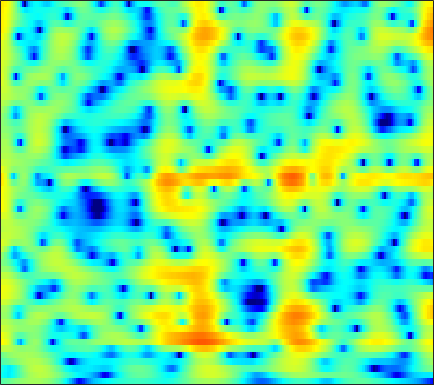

The file beside this chart, header and first rows:
-2.262, -1.9916, -1.6303, -1.2619, -0.98588, -0.61775, -0.2594, 0.00079268, 0.33174, 0.64414, 0.92245, 1.1087, 1.3212, 1.4914, 1.5864, 1.6642, 1.6825, 1.6549, 1.5604, 1.3968, 1.1558, 0.91923, 0.52278, 0.027739
-5.26, -5.876, -6.598, -6.991, -6.932, -6.327, -5.274, -4.342, -3.074, -1.882, -0.8152, -0.1108, 0.6987, 1.363, 1.769, 2.192, 2.489, 2.631, 2.717, 2.689, 2.553, 2.381, 2.063, 1.649
-4.657, -5.304, -6.186, -6.856, -7.011, -6.543, -5.403, -4.328, -2.858, -1.496, -0.3074, 0.4598, 1.318, 1.997, 2.394, 2.781, 3.014, 3.092, 3.072, 2.912, 2.618, 2.311, 1.789, 1.143
-2.664, -2.28, -1.823, -1.394, -1.075, -0.6458, -0.2, 0.1434, 0.599, 1.037, 1.442, 1.709, 2.007, 2.224, 2.328, 2.38, 2.327, 2.216, 1.97, 1.611, 1.131, 0.687, -0.02499, -0.8872
-1.22, -0.6636, -0.06759, 0.3952, 0.6707, 0.9654, 1.194, 1.336, 1.492, 1.613, 1.7, 1.742, 1.757, 1.719, 1.649, 1.494, 1.265, 1.034, 0.6542, 0.1968, -0.3315, -0.7672, -1.389, -2.049
2.732, 2.801, 2.755, 2.567, 2.34, 1.96, 1.535, 1.227, 0.8929, 0.6945, 0.6503, 0.6983, 0.8086, 0.8984, 0.9048, 0.7914, 0.514, 0.1762, -0.4545, -1.293, -2.304, -3.135, -4.228, -5.12
6.55, 6.137, 5.36, 4.275, 3.21, 1.343, -1.233, -3.865, -8.593, -11.03, -6.894, -4.144, -1.664, -0.1276, 0.5745, 1.028, 1.006, 0.6901, -0.1384, -1.467, -3.418, -5.428, -9.298, -15.71
5.557, 5.138, 4.43, 3.534, 2.735, 1.511, 0.1757, -0.8096, -1.841, -2.264, -2.004, -1.533, -0.8214, -0.2126, 0.1065, 0.2858, 0.1939, -0.04919, -0.5938, -1.36, -2.306, -3.083, -4.102, -4.939
3.825, 3.612, 3.249, 2.817, 2.464, 1.974, 1.513, 1.207, 0.8897, 0.6884, 0.606, 0.6034, 0.6342, 0.6581, 0.6487, 0.5568, 0.337, 0.07686, -0.414, -1.076, -1.901, -2.618, -3.694, -4.905
2.501, 2.493, 2.329, 2.002, 1.674, 1.181, 0.7069, 0.4289, 0.2187, 0.2332, 0.4513, 0.6939, 1.063, 1.39, 1.573, 1.716, 1.705, 1.589, 1.268, 0.7452, 0.001304, -0.7236, -1.976, -3.672
0.9994, 1.245, 1.082, 0.3708, -0.544, -2.355, -4.909, -7.179, -8.922, -7.087, -4.265, -2.52, -0.7448, 0.5182, 1.198, 1.831, 2.206, 2.346, 2.372, 2.236, 1.947, 1.638, 1.114, 0.5035
1.613, 1.683, 1.398, 0.672, -0.1702, -1.682, -3.514, -4.84, -5.772, -5.205, -3.824, -2.795, -1.686, -0.8847, -0.4626, -0.08347, 0.1416, 0.2427, 0.3413, 0.4148, 0.4799, 0.5301, 0.6215, 0.7049
3.934, 3.826, 3.537, 3.089, 2.671, 2.033, 1.347, 0.8473, 0.2417, -0.2823, -0.7563, -1.106, -1.632, -2.288, -2.846, -3.663, -4.416, -4.835, -5.057, -4.853, -4.328, -3.824, -3.133, -2.424
5.3, 5.162, 4.896, 4.536, 4.203, 3.673, 3.056, 2.535, 1.763, 0.8763, -0.1704, -1.086, -2.532, -4.366, -6.105, -9.177, -13.73, -19.05, -22.1, -15.54, -11.88, -10.17, -8.645, -7.567
5.406, 5.306, 5.093, 4.779, 4.468, 3.967, 3.363, 2.845, 2.057, 1.159, 0.1285, -0.752, -2.075, -3.6, -4.894, -6.783, -8.702, -9.921, -10.86, -11.05, -11.07, -11.33, -12.34, -14.37
4.644, 4.621, 4.47, 4.178, 3.879, 3.378, 2.776, 2.267, 1.535, 0.7723, 0.009777, -0.5649, -1.313, -2.044, -2.569, -3.248, -3.885, -4.321, -4.87, -5.424, -6.073, -6.688, -7.709, -8.89
2.997, 3.08, 2.97, 2.644, 2.265, 1.586, 0.7386, 0.02224, -0.9829, -1.946, -2.704, -3.043, -3.203, -3.047, -2.817, -2.454, -2.104, -1.884, -1.659, -1.513, -1.433, -1.398, -1.358, -1.29
0.9842, 1.097, 0.9347, 0.4372, -0.1476, -1.208, -2.614, -3.935, -6.18, -9.181, -12.8, -14.07, -11.46, -8.015, -5.974, -3.882, -2.322, -1.409, -0.4423, 0.3022, 0.8801, 1.249, 1.625, 1.957
0.1606, -0.06333, -0.6622, -1.602, -2.478, -3.779, -5.192, -6.309, -7.878, -9.6, -11.11, -11.26, -9.702, -7.245, -5.495, -3.513, -1.934, -0.9614, 0.09762, 0.9422, 1.62, 2.025, 2.479, 2.833
1.279, 0.5036, -0.9998, -3.068, -5.015, -8.024, -10.36, -10.47, -8.984, -7.311, -5.971, -5.068, -3.941, -2.883, -2.149, -1.253, -0.4967, -0.0007708, 0.5845, 1.115, 1.613, 1.964, 2.401, 2.74
3.745, 2.894, 1.363, -0.7123, -2.734, -5.955, -8.482, -8.132, -5.766, -3.613, -2.027, -1.201, -0.468, -0.06637, 0.03731, -0.04725, -0.3347, -0.6345, -0.9941, -1.104, -0.7842, -0.2824, 0.5252, 1.295
4.43, 4.101, 3.524, 2.791, 2.205, 1.508, 1.002, 0.8107, 0.7895, 0.8882, 0.9918, 0.9892, 0.7989, 0.3186, -0.273, -1.5, -3.371, -5.412, -9.544, -15.67, -12.96, -8.692, -5.076, -2.839
3.249, 3.385, 3.404, 3.283, 3.146, 2.906, 2.652, 2.46, 2.197, 1.931, 1.587, 1.277, 0.7475, 0.02417, -0.6743, -1.854, -3.357, -4.664, -6.461, -7.715, -7.632, -6.872, -5.614, -4.556
2.397, 2.727, 2.964, 3.043, 3.005, 2.861, 2.651, 2.459, 2.174, 1.865, 1.528, 1.244, 0.808, 0.3029, -0.1361, -0.7827, -1.487, -2.03, -2.711, -3.274, -3.705, -3.93, -4.145, -4.341
2.861, 3.079, 3.167, 3.064, 2.874, 2.532, 2.123, 1.814, 1.442, 1.131, 0.9244, 0.8032, 0.6615, 0.5107, 0.369, 0.1206, -0.2004, -0.4995, -0.9611, -1.498, -2.13, -2.643, -3.441, -4.348
4.553, 4.454, 4.104, 3.467, 2.835, 1.801, 0.6229, -0.2402, -1.136, -1.491, -1.282, -0.8834, -0.2582, 0.2781, 0.5778, 0.8013, 0.8263, 0.7224, 0.4167, -0.08222, -0.7641, -1.431, -2.561, -4.006
6.162, 5.782, 4.984, 3.821, 2.644, 0.5335, -2.449, -5.682, -12.46, -14, -7.472, -4.54, -2.046, -0.4882, 0.2764, 0.9164, 1.206, 1.241, 1.07, 0.6734, 0.07366, -0.5455, -1.557, -2.858
6.184, 5.733, 4.9, 3.795, 2.756, 1.089, -0.8779, -2.43, -4.168, -4.696, -3.951, -3.044, -1.901, -1.031, -0.5886, -0.2304, -0.1044, -0.1523, -0.3623, -0.7156, -1.215, -1.643, -2.275, -3.013
5.832, 5.439, 4.764, 3.908, 3.201, 2.22, 1.244, 0.5841, -0.1556, -0.6425, -0.9593, -1.087, -1.222, -1.374, -1.536, -1.817, -2.193, -2.523, -3, -3.493, -3.972, -4.277, -4.609, -4.813
6.242, 5.785, 4.986, 4.035, 3.305, 2.382, 1.637, 1.204, 0.7565, 0.3838, -0.01677, -0.3976, -1.039, -1.847, -2.548, -3.602, -4.664, -5.401, -6.33, -7.247, -8.092, -8.698, -9.144, -8.595
7.564, 6.761, 5.24, 3.281, 1.582, -0.4751, -1.327, -0.9975, -0.09084, 0.5392, 0.7108, 0.4374, -0.4589, -2.044, -3.713, -6.567, -9.596, -10.99, -11.04, -10.94, -12.19, -14.91, -26.59, -17.93
7.625, 6.645, 4.768, 1.896, -1.198, -7.364, -8.997, -4.885, -1.386, 0.4186, 1.064, 1.006, 0.2184, -1.4, -3.225, -6.666, -11.03, -12.59, -10.6, -8.528, -7.603, -7.202, -6.623, -5.543
5.286, 4.757, 3.81, 2.685, 1.814, 0.8465, 0.3248, 0.2818, 0.4567, 0.7088, 0.7336, 0.5778, 0.1135, -0.5987, -1.295, -2.297, -3.155, -3.604, -3.917, -3.915, -3.78, -3.707, -3.485, -3.254
3.5, 3.38, 3.06, 2.67, 2.335, 1.929, 1.582, 1.377, 1.181, 1.03, 0.8986, 0.7754, 0.5719, 0.3085, 0.0685, -0.2639, -0.6224, -0.8993, -1.233, -1.574, -1.896, -2.194, -2.654, -3.186
2.359, 2.468, 2.466, 2.267, 2.049, 1.672, 1.288, 1.018, 0.7598, 0.6147, 0.6387, 0.73, 0.8934, 1.036, 1.123, 1.155, 1.076, 0.9432, 0.6531, 0.2087, -0.4083, -0.9545, -1.904, -3.073
1.802, 2.066, 2.125, 1.834, 1.412, 0.5878, -0.4459, -1.235, -2.047, -2.176, -1.573, -0.8169, 0.268, 1.231, 1.804, 2.335, 2.619, 2.669, 2.5, 2.088, 1.397, 0.7098, -0.4633, -1.968
1.577, 1.865, 1.81, 1.311, 0.5664, -0.9701, -3.432, -6.273, -13.25, -17.76, -7.987, -4.301, -1.172, 0.8947, 1.974, 2.969, 3.547, 3.736, 3.705, 3.364, 2.729, 2.03, 0.8599, -0.634
1.001, 1.177, 1.098, 0.6602, 0.1152, -0.9116, -2.218, -3.287, -4.423, -4.48, -3.333, -2.062, -0.3654, 1.068, 1.929, 2.785, 3.306, 3.49, 3.477, 3.155, 2.545, 1.881, 0.7263, -0.7413
0.5925, 0.6101, 0.4617, 0.1045, -0.2329, -0.7363, -1.191, -1.426, -1.504, -1.262, -0.7215, -0.1789, 0.6382, 1.434, 1.967, 2.536, 2.902, 3.033, 2.991, 2.698, 2.131, 1.541, 0.4722, -0.9149
0.686, 0.4418, -0.08231, -0.8035, -1.436, -2.247, -2.828, -2.972, -2.703, -2.029, -1.105, -0.3697, 0.5685, 1.39, 1.904, 2.439, 2.79, 2.93, 2.938, 2.75, 2.356, 1.925, 1.148, 0.1393
1.103, 0.5674, -0.5299, -2.123, -3.758, -6.664, -10.2, -11.49, -8.945, -5.586, -3.026, -1.574, -0.1089, 0.9612, 1.557, 2.125, 2.488, 2.642, 2.726, 2.687, 2.518, 2.301, 1.922, 1.412
1.786, 1.254, 0.2063, -1.325, -2.818, -5.335, -8.047, -8.908, -7.295, -4.756, -2.656, -1.471, -0.3181, 0.4444, 0.8097, 1.089, 1.199, 1.222, 1.237, 1.268, 1.335, 1.395, 1.456, 1.455
2.581, 2.347, 1.856, 1.188, 0.6042, -0.1538, -0.7442, -0.9786, -0.9762, -0.7175, -0.3678, -0.1499, -0.01121, -0.1189, -0.3799, -0.9512, -1.713, -2.282, -2.805, -2.778, -2.181, -1.528, -0.6795, 0.03431
3.134, 3.154, 2.99, 2.684, 2.392, 1.977, 1.608, 1.379, 1.147, 0.9909, 0.8093, 0.615, 0.1827, -0.5605, -1.407, -3.086, -5.712, -8.726, -15.05, -14.53, -8.48, -5.679, -3.213, -1.669
3.55, 3.556, 3.31, 2.838, 2.411, 1.806, 1.279, 0.9966, 0.7959, 0.7501, 0.7506, 0.7, 0.4706, -0.02423, -0.6262, -1.792, -3.389, -4.766, -6.273, -6.346, -5.007, -3.796, -2.497, -1.675
4.296, 4, 3.242, 2.05, 0.8758, -0.928, -2.615, -3.272, -2.909, -1.768, -0.5751, 0.1251, 0.756, 1.054, 1.093, 0.9418, 0.6581, 0.4223, 0.1679, 0.06571, 0.06042, 0.07384, -0.03972, -0.4203
4.672, 4.136, 2.97, 1.173, -0.7494, -4.535, -11.33, -19.34, -10.22, -5.051, -2.301, -0.9794, 0.1937, 0.9164, 1.265, 1.563, 1.736, 1.813, 1.874, 1.883, 1.8, 1.629, 1.231, 0.5211
4.283, 3.827, 2.924, 1.696, 0.6069, -0.9603, -2.355, -3.002, -3.158, -2.759, -2.209, -1.837, -1.454, -1.181, -1.011, -0.7717, -0.4891, -0.2394, 0.1189, 0.4446, 0.7056, 0.8121, 0.8031, 0.5776
4.272, 3.958, 3.357, 2.588, 1.933, 1.008, 0.1018, -0.5342, -1.296, -2.012, -2.7, -3.25, -4.035, -4.809, -5.261, -5.487, -5.093, -4.441, -3.332, -2.214, -1.209, -0.5847, 0.04294, 0.457
4.469, 4.207, 3.696, 3.016, 2.409, 1.511, 0.5326, -0.2437, -1.349, -2.561, -3.949, -5.195, -7.293, -10.25, -13.39, -18.32, -15.32, -11.32, -7.51, -4.811, -2.861, -1.71, -0.5066, 0.3942
4.474, 4.202, 3.616, 2.795, 2.058, 0.9395, -0.2758, -1.207, -2.454, -3.664, -4.959, -6.021, -7.673, -9.64, -11.19, -12.45, -11.57, -9.84, -7.342, -5.136, -3.251, -2.054, -0.6982, 0.3924
4.764, 4.424, 3.614, 2.41, 1.261, -0.5498, -2.54, -3.983, -5.463, -6.243, -6.544, -6.676, -6.925, -7.233, -7.449, -7.529, -7.264, -6.782, -5.806, -4.533, -3.134, -2.073, -0.7543, 0.4096
5.911, 5.442, 4.368, 2.733, 1.051, -1.965, -6.367, -11.37, -20.37, -13.49, -9.354, -7.847, -6.888, -6.708, -6.917, -7.515, -8.181, -8.487, -8.121, -6.694, -4.751, -3.265, -1.461, 0.02618
6.933, 6.415, 5.37, 3.892, 2.497, 0.2152, -2.426, -4.407, -6.242, -6.562, -6.112, -5.822, -5.804, -6.357, -7.202, -9.161, -12.71, -17.86, -29.56, -13.84, -8.226, -5.588, -3.084, -1.336
6.98, 6.537, 5.709, 4.623, 3.665, 2.251, 0.7783, -0.2803, -1.524, -2.55, -3.376, -3.912, -4.637, -5.453, -6.169, -7.297, -8.511, -9.214, -9.309, -8.221, -6.611, -5.384, -4.003, -2.966
6.88, 6.524, 5.842, 4.934, 4.116, 2.889, 1.539, 0.4925, -0.8969, -2.203, -3.308, -3.985, -4.676, -5.172, -5.472, -5.763, -5.951, -6.017, -5.921, -5.659, -5.21, -4.836, -4.354, -4.02
7.039, 6.762, 6.161, 5.287, 4.45, 3.077, 1.413, -0.03345, -2.186, -4.443, -6.385, -7.268, -7.432, -6.931, -6.471, -5.967, -5.656, -5.534, -5.491, -5.495, -5.447, -5.355, -5.131, -4.851
7.031, 6.883, 6.407, 5.6, 4.758, 3.286, 1.351, -0.481, -3.67, -8.28, -16.97, -34.59, -14.08, -9.493, -7.711, -6.451, -6.016, -6.077, -6.612, -7.473, -8.443, -8.842, -8.515, -7.302
